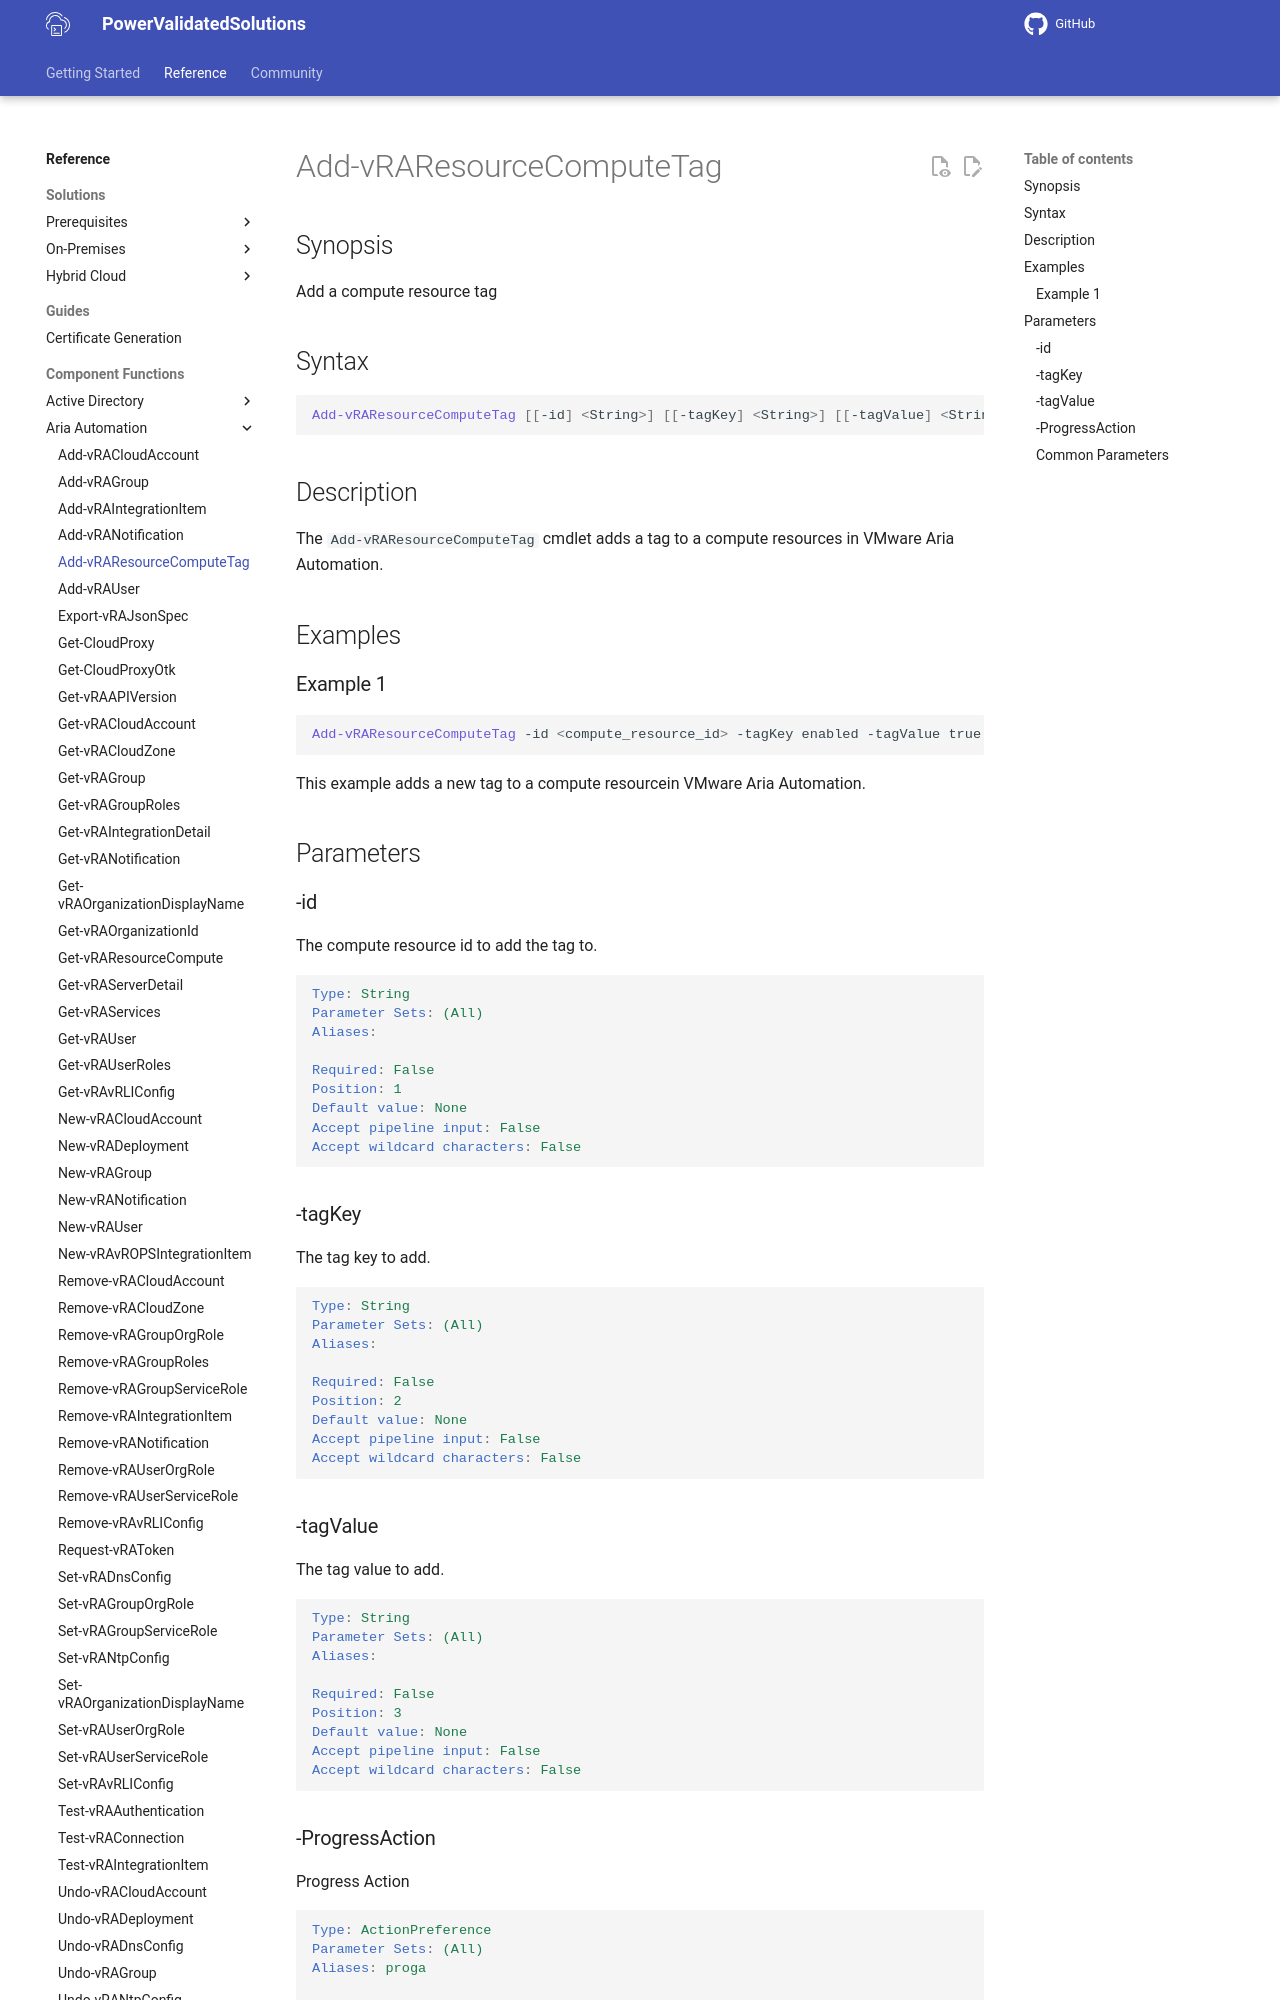

repository: vmware/power-validated-solutions-for-cloud-foundation · page: documentation/functions/aria-suite/aria-automation/Add-vRAResourceComputeTag/index.html · generator: mkdocs

# Add-vRAResourceComputeTag

## Synopsis

Add a compute resource tag

## Syntax

```powershell
Add-vRAResourceComputeTag [[-id] <String>] [[-tagKey] <String>] [[-tagValue] <String>] [-ProgressAction <ActionPreference>] [<CommonParameters>]
```

## Description

The `Add-vRAResourceComputeTag` cmdlet adds a tag to a compute resources in VMware Aria Automation.

## Examples

### Example 1

```powershell
Add-vRAResourceComputeTag -id <compute_resource_id> -tagKey enabled -tagValue true
```

This example adds a new tag to a compute resourcein VMware Aria Automation.

## Parameters

### -id

The compute resource id to add the tag to.

```yaml
Type: String
Parameter Sets: (All)
Aliases:

Required: False
Position: 1
Default value: None
Accept pipeline input: False
Accept wildcard characters: False
```

### -tagKey

The tag key to add.

```yaml
Type: String
Parameter Sets: (All)
Aliases:

Required: False
Position: 2
Default value: None
Accept pipeline input: False
Accept wildcard characters: False
```

### -tagValue

The tag value to add.

```yaml
Type: String
Parameter Sets: (All)
Aliases:

Required: False
Position: 3
Default value: None
Accept pipeline input: False
Accept wildcard characters: False
```
